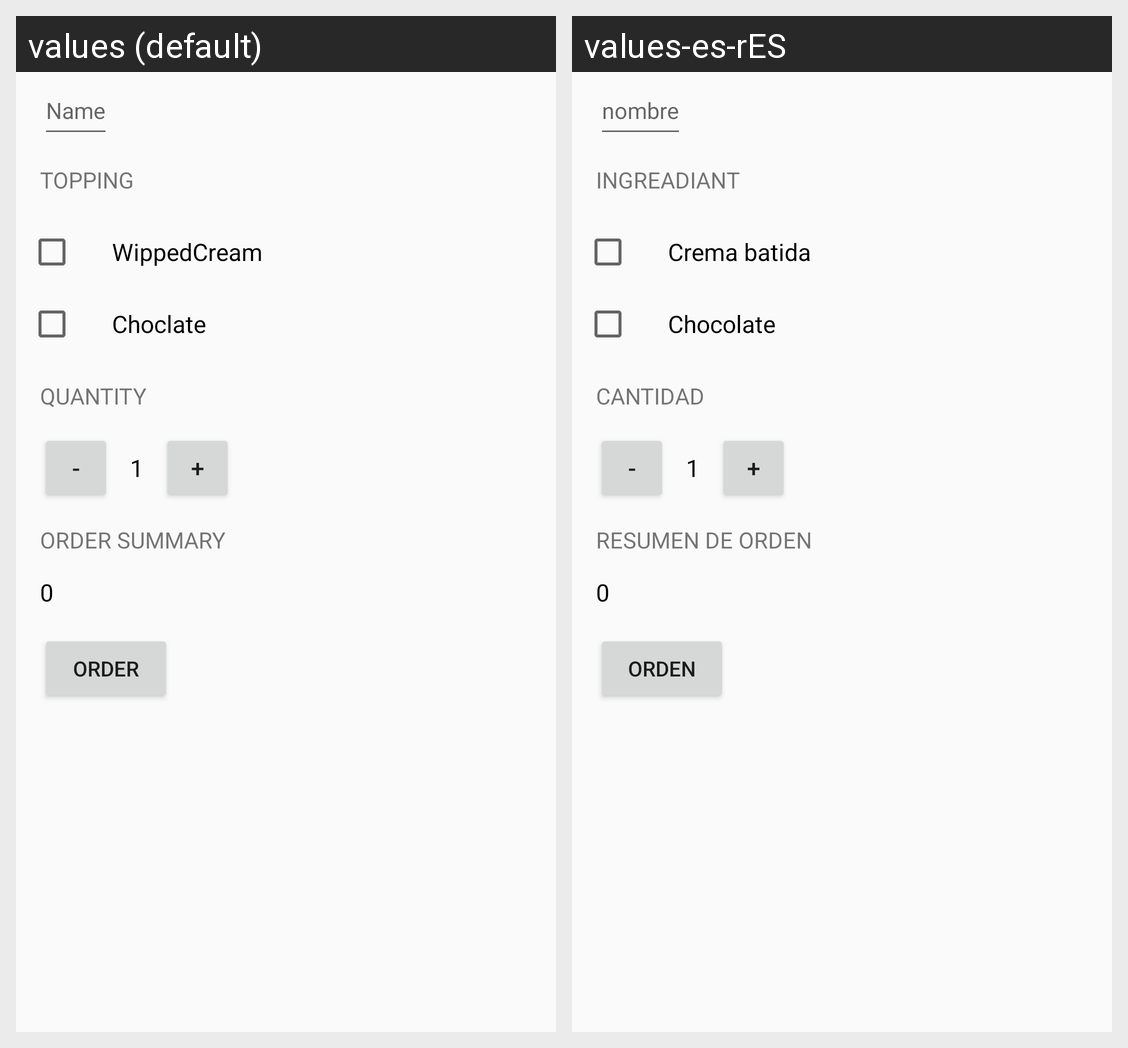

Strings drawn on this Android screen and how each of the app's shown locales translates them:
Android screen res/layout/activity_main.xml rendered under 2 locales, left to right: values (default), values-es-rES. Device: Nexus 5 (rendered at 1080×1920; each locale shown at half size, 540×960, under a caption strip naming it); theme AppTheme.
Strings drawn on this screen, with the default value and each locale's value (text and hints the layout hard-codes, and strings that could not be matched under every locale, appear in the picture but are not listed):

name_hint
  values: Name
  values-es-rES: nombre

topping_textView
  values: Topping
  values-es-rES: Ingreadiant

wipped_cream_checkBox
  values: WippedCream
  values-es-rES: Crema batida

choclate_checkBox
  values: Choclate
  values-es-rES: Chocolate

quantity_textBox
  values: Quantity
  values-es-rES: cantidad

order_summary_textView
  values: Order Summary
  values-es-rES: resumen de orden

order_Button
  values: Order
  values-es-rES: orden
